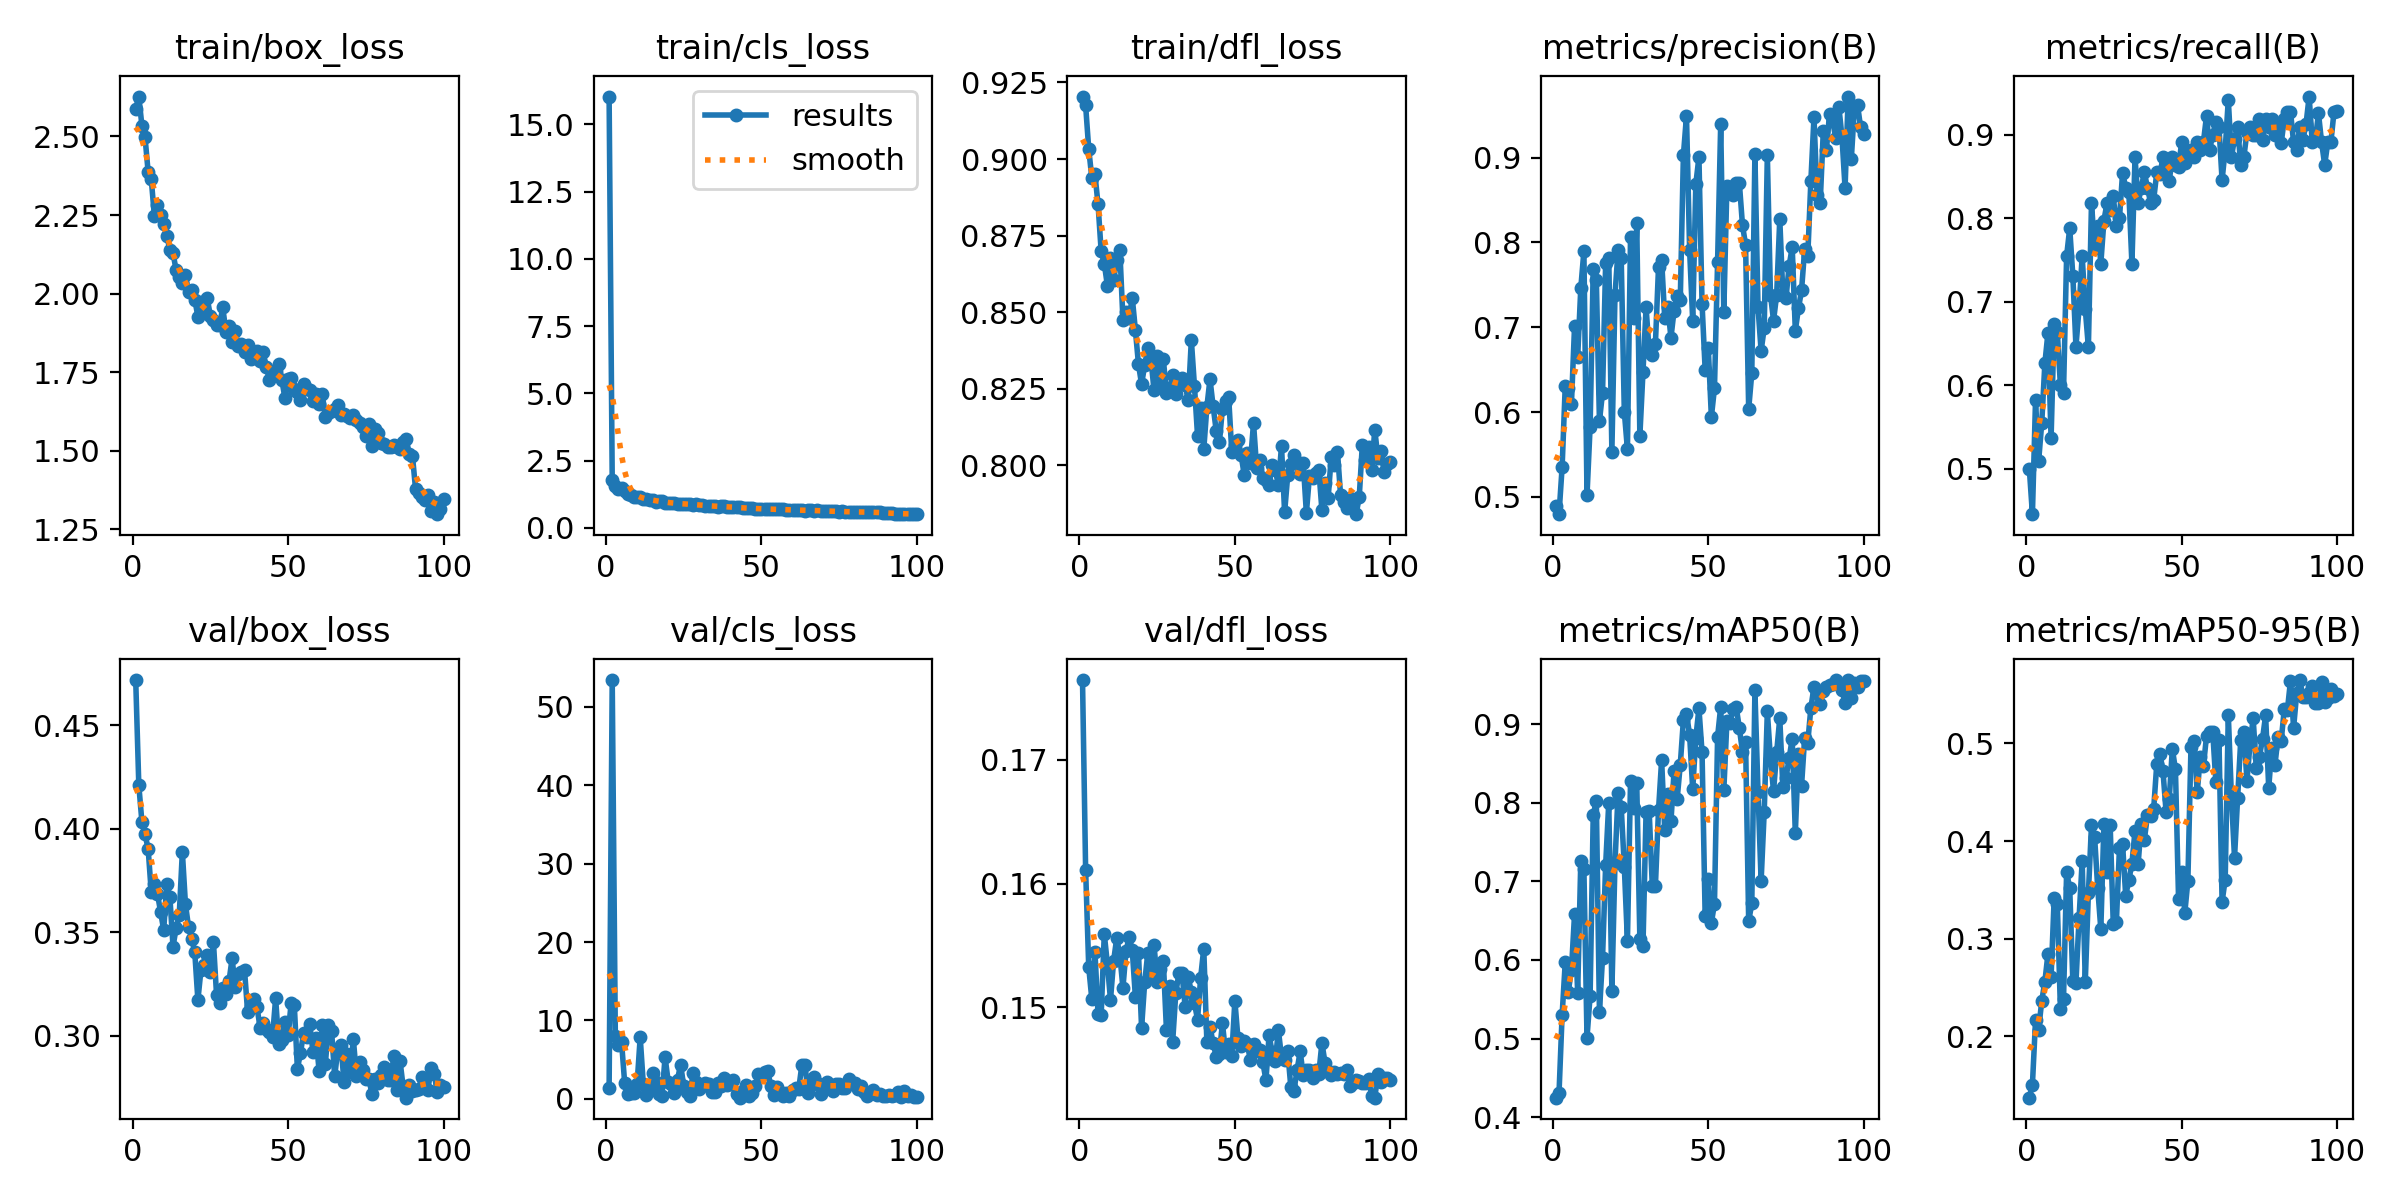

Source data for this figure (header and first rows):
epoch, time, train/box_loss, train/cls_loss, train/dfl_loss, metrics/precision(B), metrics/recall(B), metrics/mAP50(B), metrics/mAP50-95(B), val/box_loss, val/cls_loss, val/dfl_loss, lr/pg0, lr/pg1, lr/pg2
1, 19.27, 2.587, 16.04, 0.9204, 0.4897, 0.5, 0.4247, 0.1372, 0.4719, 1.348, 0.1765, 0.000663, 0.000663, 0.000663
2, 36.98, 2.627, 1.773, 0.9175, 0.4797, 0.4455, 0.4306, 0.1506, 0.4209, 53.38, 0.1611, 0.001317, 0.001317, 0.001317
3, 54.35, 2.533, 1.562, 0.9033, 0.5352, 0.5818, 0.53, 0.2163, 0.4033, 8.071, 0.1532, 0.001957, 0.001957, 0.001957
4, 71.68, 2.497, 1.45, 0.8938, 0.6308, 0.5091, 0.5971, 0.2069, 0.3972, 6.912, 0.1506, 0.001941, 0.001941, 0.001941
5, 89.11, 2.387, 1.459, 0.895, 0.6288, 0.5545, 0.5599, 0.2364, 0.3903, 7.269, 0.1545, 0.001921, 0.001921, 0.001921
6, 106.5, 2.364, 1.347, 0.8852, 0.6101, 0.6259, 0.5878, 0.2558, 0.3693, 2.056, 0.1494, 0.001901, 0.001901, 0.001901
7, 123.9, 2.247, 1.258, 0.8699, 0.7016, 0.6627, 0.6586, 0.2845, 0.3731, 0.6747, 0.1493, 0.001881, 0.001881, 0.001881
8, 141.3, 2.282, 1.225, 0.8658, 0.6648, 0.5364, 0.5585, 0.261, 0.3685, 0.8102, 0.1559, 0.001861, 0.001861, 0.001861
9, 158.8, 2.249, 1.154, 0.8587, 0.7461, 0.6727, 0.7256, 0.3415, 0.3598, 0.7534, 0.1535, 0.001842, 0.001842, 0.001842
10, 176.2, 2.223, 1.142, 0.8676, 0.7898, 0.6636, 0.7163, 0.3355, 0.351, 1.902, 0.1506, 0.001822, 0.001822, 0.001822
11, 193.6, 2.184, 1.129, 0.8604, 0.502, 0.6, 0.5012, 0.2285, 0.3734, 7.867, 0.1537, 0.001802, 0.001802, 0.001802
12, 211.1, 2.138, 1.086, 0.8669, 0.5829, 0.5909, 0.5545, 0.2379, 0.3668, 1.854, 0.1556, 0.001782, 0.001782, 0.001782
13, 228.6, 2.128, 1.065, 0.8703, 0.7684, 0.7546, 0.7851, 0.3683, 0.343, 0.5207, 0.1542, 0.001762, 0.001762, 0.001762
14, 246.1, 2.075, 1.016, 0.8475, 0.7558, 0.7879, 0.802, 0.3516, 0.3519, 1.472, 0.1515, 0.001743, 0.001743, 0.001743
15, 263.6, 2.053, 1.037, 0.8499, 0.5894, 0.7309, 0.5341, 0.2564, 0.3583, 3.269, 0.1546, 0.001723, 0.001723, 0.001723
16, 281.1, 2.035, 0.9667, 0.8482, 0.623, 0.646, 0.6031, 0.2549, 0.3888, 2.174, 0.1556, 0.001703, 0.001703, 0.001703
17, 298.5, 2.058, 1.007, 0.8547, 0.7758, 0.692, 0.7211, 0.3209, 0.3635, 0.6858, 0.1546, 0.001683, 0.001683, 0.001683
18, 315.8, 2.004, 0.9928, 0.8442, 0.7822, 0.7546, 0.8002, 0.3796, 0.3524, 0.364, 0.1509, 0.001663, 0.001663, 0.001663
19, 333.2, 2.01, 0.9293, 0.833, 0.5535, 0.6909, 0.5607, 0.2559, 0.3469, 5.331, 0.1544, 0.001644, 0.001644, 0.001644
20, 350.5, 1.981, 0.9007, 0.8264, 0.7383, 0.6454, 0.7238, 0.3465, 0.3402, 2.22, 0.1483, 0.001624, 0.001624, 0.001624
21, 367.8, 1.927, 0.9152, 0.8327, 0.7911, 0.8182, 0.8123, 0.4166, 0.3171, 1.899, 0.152, 0.001604, 0.001604, 0.001604
22, 385.1, 1.974, 0.921, 0.8383, 0.7821, 0.7636, 0.7949, 0.4042, 0.3319, 0.8149, 0.1544, 0.001584, 0.001584, 0.001584
23, 402.4, 1.942, 0.8972, 0.8348, 0.6004, 0.7909, 0.7187, 0.352, 0.3341, 2.473, 0.1524, 0.001564, 0.001564, 0.001564
24, 419.8, 1.985, 0.8983, 0.8245, 0.5563, 0.7454, 0.6243, 0.3098, 0.3389, 4.388, 0.1551, 0.001545, 0.001545, 0.001545
25, 437.1, 1.93, 0.8843, 0.8355, 0.8067, 0.7969, 0.8273, 0.4176, 0.3306, 1.619, 0.152, 0.001525, 0.001525, 0.001525
26, 454.4, 1.918, 0.8815, 0.8256, 0.7106, 0.8182, 0.7941, 0.3681, 0.3451, 0.9069, 0.153, 0.001505, 0.001505, 0.001505
27, 471.7, 1.9, 0.8689, 0.8346, 0.8229, 0.8091, 0.8248, 0.4168, 0.3197, 0.3606, 0.1537, 0.001485, 0.001485, 0.001485
28, 489, 1.9, 0.8573, 0.8236, 0.5719, 0.8259, 0.6267, 0.3151, 0.3155, 3.356, 0.1481, 0.001465, 0.001465, 0.001465
29, 506.3, 1.957, 0.8682, 0.8248, 0.6472, 0.7909, 0.6176, 0.3169, 0.3228, 2.222, 0.1517, 0.001446, 0.001446, 0.001446
30, 523.5, 1.879, 0.8422, 0.8293, 0.7236, 0.8, 0.7888, 0.3933, 0.3199, 1.242, 0.1472, 0.001426, 0.001426, 0.001426
31, 540.8, 1.896, 0.8597, 0.8232, 0.6713, 0.8542, 0.7891, 0.3967, 0.3261, 1.64, 0.1511, 0.001406, 0.001406, 0.001406
32, 558, 1.848, 0.8133, 0.8277, 0.6674, 0.8364, 0.6943, 0.3441, 0.3373, 1.968, 0.1527, 0.001386, 0.001386, 0.001386
33, 575.2, 1.883, 0.799, 0.8284, 0.6803, 0.8317, 0.6941, 0.3599, 0.3236, 1.844, 0.1527, 0.001366, 0.001366, 0.001366
34, 592.5, 1.832, 0.8067, 0.8263, 0.7709, 0.7454, 0.7908, 0.3768, 0.3297, 0.8729, 0.15, 0.001347, 0.001347, 0.001347
35, 609.7, 1.838, 0.7956, 0.8211, 0.7798, 0.8727, 0.8543, 0.4107, 0.3305, 0.8884, 0.1524, 0.001327, 0.001327, 0.001327
36, 627, 1.813, 0.7867, 0.8409, 0.7106, 0.8182, 0.7658, 0.3766, 0.3316, 1.999, 0.1512, 0.001307, 0.001307, 0.001307
37, 644.3, 1.836, 0.7919, 0.8259, 0.7237, 0.8364, 0.8114, 0.4173, 0.3112, 1.656, 0.1503, 0.001287, 0.001287, 0.001287
38, 661.5, 1.791, 0.7895, 0.8096, 0.6877, 0.8546, 0.7764, 0.4013, 0.3141, 2.715, 0.149, 0.001267, 0.001267, 0.001267
39, 678.8, 1.814, 0.787, 0.8185, 0.7197, 0.8364, 0.84, 0.4264, 0.3176, 1.721, 0.1524, 0.001248, 0.001248, 0.001248
40, 696, 1.816, 0.7655, 0.8052, 0.7368, 0.8182, 0.8051, 0.426, 0.3138, 1.91, 0.1547, 0.001228, 0.001228, 0.001228
41, 713.3, 1.785, 0.7572, 0.819, 0.7326, 0.8219, 0.8487, 0.4329, 0.3038, 2.436, 0.1472, 0.001208, 0.001208, 0.001208
42, 730.5, 1.813, 0.7651, 0.8281, 0.9027, 0.8546, 0.9053, 0.4791, 0.3061, 0.6775, 0.1484, 0.001188, 0.001188, 0.001188
43, 747.8, 1.766, 0.7656, 0.8193, 0.9494, 0.8523, 0.9135, 0.4897, 0.3029, 0.1618, 0.1471, 0.001168, 0.001168, 0.001168
44, 765, 1.727, 0.7171, 0.8113, 0.7913, 0.8727, 0.8865, 0.4713, 0.3017, 1.016, 0.146, 0.001149, 0.001149, 0.001149
45, 782.3, 1.75, 0.7169, 0.8074, 0.7074, 0.8636, 0.8171, 0.4294, 0.2993, 1.819, 0.1462, 0.001129, 0.001129, 0.001129
46, 799.6, 1.755, 0.7272, 0.8184, 0.869, 0.8443, 0.8829, 0.4426, 0.318, 0.3796, 0.1487, 0.001109, 0.001109, 0.001109
47, 816.9, 1.776, 0.7228, 0.8208, 0.9006, 0.8727, 0.9203, 0.4945, 0.2961, 0.7583, 0.1464, 0.001089, 0.001089, 0.001089
48, 834.3, 1.725, 0.7114, 0.8223, 0.7279, 0.8636, 0.8645, 0.4734, 0.2981, 1.604, 0.147, 0.001069, 0.001069, 0.001069
49, 851.7, 1.667, 0.7127, 0.8044, 0.6499, 0.8607, 0.6558, 0.3407, 0.3066, 3.231, 0.146, 0.00105, 0.00105, 0.00105
50, 869.1, 1.728, 0.7098, 0.8067, 0.6761, 0.8909, 0.7025, 0.3688, 0.3, 2.954, 0.1505, 0.00103, 0.00103, 0.00103
51, 886.4, 1.733, 0.6951, 0.8083, 0.5943, 0.8656, 0.6472, 0.3261, 0.316, 3.452, 0.1475, 0.00101, 0.00101, 0.00101
52, 903.8, 1.697, 0.6862, 0.8033, 0.6283, 0.8727, 0.6717, 0.3593, 0.315, 3.541, 0.1469, 0.0009902, 0.0009902, 0.0009902
53, 921.1, 1.688, 0.6926, 0.7969, 0.777, 0.8818, 0.8842, 0.4968, 0.2838, 1.686, 0.1472, 0.0009704, 0.0009704, 0.0009704
54, 938.4, 1.661, 0.6833, 0.8041, 0.9399, 0.8727, 0.9222, 0.5026, 0.2917, 0.5454, 0.147, 0.0009506, 0.0009506, 0.0009506
55, 955.6, 1.712, 0.6844, 0.8008, 0.7182, 0.8909, 0.8157, 0.4497, 0.3014, 1.519, 0.1457, 0.0009308, 0.0009308, 0.0009308
56, 972.9, 1.696, 0.6833, 0.8137, 0.8672, 0.8818, 0.904, 0.4861, 0.2995, 0.8413, 0.147, 0.000911, 0.000911, 0.000911
57, 990.1, 1.695, 0.6836, 0.7992, 0.866, 0.8909, 0.9016, 0.4768, 0.3055, 0.377, 0.1464, 0.0008912, 0.0008912, 0.0008912
58, 1007, 1.659, 0.6625, 0.8016, 0.8565, 0.9225, 0.9197, 0.5077, 0.2922, 0.7851, 0.1465, 0.0008714, 0.0008714, 0.0008714
59, 1025, 1.681, 0.6585, 0.7959, 0.8699, 0.8818, 0.9217, 0.5119, 0.299, 0.3175, 0.1455, 0.0008516, 0.0008516, 0.0008516
60, 1042, 1.65, 0.6605, 0.7951, 0.8701, 0.9, 0.8951, 0.5114, 0.2828, 1.122, 0.1441, 0.0008318, 0.0008318, 0.0008318
... 40 more rows
